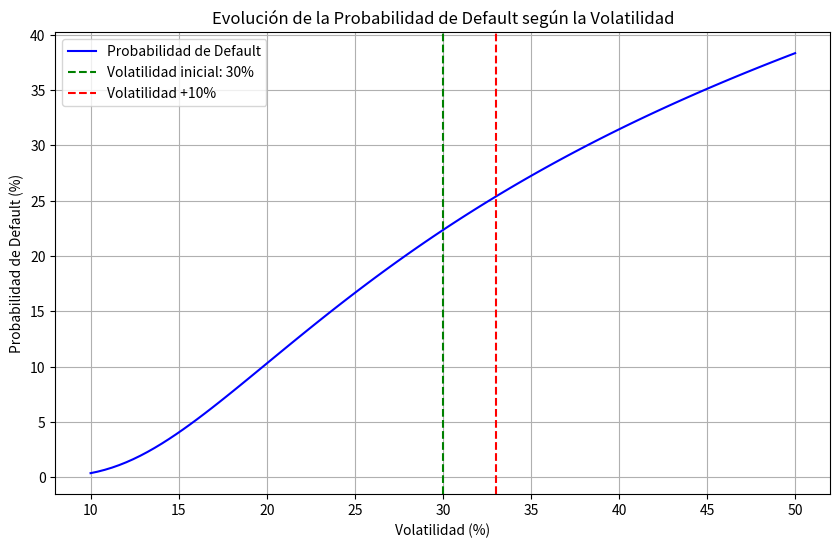

Here is the Python script that generated this plot:
import numpy as np
import matplotlib.pyplot as plt
from scipy.stats import norm

# Parámetros iniciales
A = 10  # Activos en millones
D = 8   # Deuda en millones
mu = 0.05  # Tasa de crecimiento esperada (5%)
T = 1  # Horizonte de evaluación en años

# Rango de volatilidades del 10% al 50%
volatilidades = np.linspace(0.1, 0.5, 100)

# Cálculo de probabilidad de default para cada volatilidad
probabilidades_default = []
for sigma in volatilidades:
    Z = (np.log(A / D) + (mu - (sigma ** 2) / 2) * T) / (sigma * np.sqrt(T))
    P_default = 1 - norm.cdf(Z)  # Probabilidad de default
    probabilidades_default.append(P_default * 100)  # Convertir a porcentaje

# Gráfica de sensibilidad
plt.figure(figsize=(10, 6))
plt.plot(volatilidades * 100, probabilidades_default, label="Probabilidad de Default", color="blue")
plt.axvline(30, color="green", linestyle="--", label="Volatilidad inicial: 30%")
plt.axvline(33, color="red", linestyle="--", label="Volatilidad +10%")
plt.xlabel("Volatilidad (%)")
plt.ylabel("Probabilidad de Default (%)")
plt.title("Evolución de la Probabilidad de Default según la Volatilidad")
plt.legend()
plt.grid(True)
plt.show()
